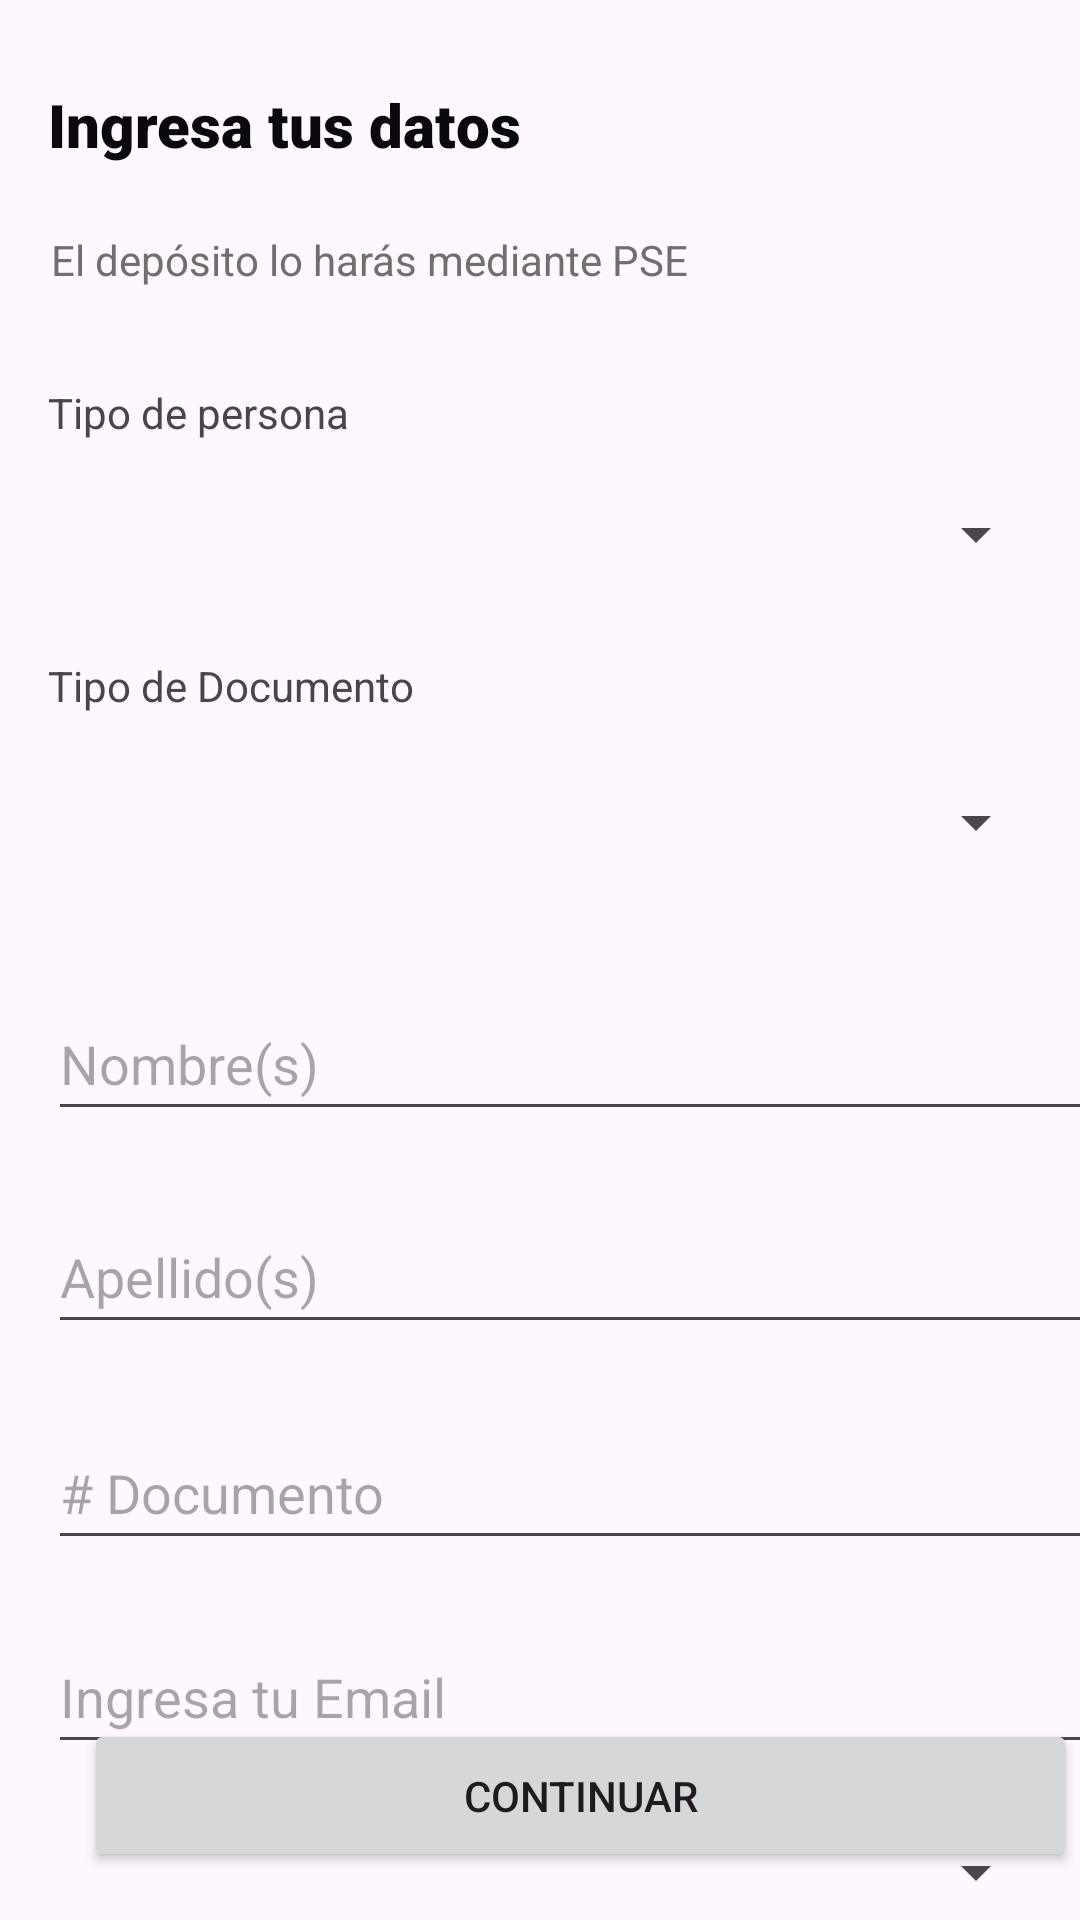

Write the Android layout XML for this screen, with the resource values it uses.
<!-- AndroidManifest.xml: application theme Theme.CashWallet -->
<!-- res/layout/datos_pse.xml -->
<?xml version="1.0" encoding="utf-8"?>
<androidx.constraintlayout.widget.ConstraintLayout xmlns:android="http://schemas.android.com/apk/res/android"
    xmlns:app="http://schemas.android.com/apk/res-auto"
    xmlns:tools="http://schemas.android.com/tools"
    android:id="@+id/main2"
    android:layout_width="match_parent"
    android:layout_height="match_parent"
    tools:context=".DatosPSE">

    <Spinner
        android:id="@+id/TipoPer"
        android:layout_width="1000px"
        android:layout_height="48dp"
        android:layout_marginStart="16dp"
        android:layout_marginTop="58dp"
        app:layout_constraintStart_toStartOf="parent"
        app:layout_constraintTop_toBottomOf="@+id/h1" />

    <Spinner
        android:id="@+id/TipoDoc"
        android:layout_width="1000px"
        android:layout_height="48dp"
        android:layout_marginStart="16dp"
        android:layout_marginTop="48dp"
        app:layout_constraintStart_toStartOf="parent"
        app:layout_constraintTop_toBottomOf="@+id/TipoPer" />

    <Spinner
        android:id="@+id/TipoBanco"
        android:layout_width="1000px"
        android:layout_height="48dp"
        android:layout_marginStart="16dp"
        android:layout_marginTop="12dp"
        app:layout_constraintStart_toStartOf="parent"
        app:layout_constraintTop_toBottomOf="@+id/Email" />

    <Button
        android:id="@+id/Continuar"
        android:layout_width="331dp"
        android:layout_height="51dp"
        android:layout_marginStart="28dp"
        android:layout_marginBottom="16dp"
        android:text="Continuar"
        app:layout_constraintBottom_toBottomOf="parent"
        app:layout_constraintStart_toStartOf="parent" />

    <TextView
        android:id="@+id/title"
        android:layout_width="196dp"
        android:layout_height="40dp"
        android:layout_marginStart="16dp"
        android:layout_marginTop="28dp"
        android:fontFamily="sans-serif-black"
        android:text="Ingresa tus datos"
        android:textColor="#0A090D"
        android:textSize="60px"
        app:layout_constraintStart_toStartOf="parent"
        app:layout_constraintTop_toTopOf="parent" />

    <TextView
        android:id="@+id/h1"
        android:layout_width="wrap_content"
        android:layout_height="wrap_content"
        android:layout_marginStart="17dp"
        android:layout_marginTop="9dp"
        android:layout_marginEnd="181dp"
        android:text="El depósito lo harás mediante PSE"
        android:textColor="#736D6D"
        android:visibility="visible"
        app:layout_constraintEnd_toEndOf="parent"
        app:layout_constraintHorizontal_bias="0.0"
        app:layout_constraintStart_toStartOf="parent"
        app:layout_constraintTop_toBottomOf="@+id/title" />

    <EditText
        android:id="@+id/Email"
        android:layout_width="378dp"
        android:layout_height="48dp"
        android:layout_marginStart="16dp"
        android:layout_marginTop="20dp"
        android:ems="10"
        android:hint="Ingresa tu Email"
        android:inputType="textEmailAddress"
        app:layout_constraintStart_toStartOf="parent"
        app:layout_constraintTop_toBottomOf="@+id/NumDat" />

    <EditText
        android:id="@+id/NomDat"
        android:layout_width="378dp"
        android:layout_height="48dp"
        android:layout_marginStart="16dp"
        android:layout_marginTop="31dp"
        android:ems="10"
        android:hint="Nombre(s)"
        android:inputType="text"
        app:layout_constraintStart_toStartOf="parent"
        app:layout_constraintTop_toBottomOf="@+id/TipoDoc" />

    <EditText
        android:id="@+id/ApellDat"
        android:layout_width="378dp"
        android:layout_height="48dp"
        android:layout_marginStart="16dp"
        android:layout_marginTop="23dp"
        android:ems="10"
        android:hint="Apellido(s)"
        android:inputType="text"
        app:layout_constraintStart_toStartOf="parent"
        app:layout_constraintTop_toBottomOf="@+id/NomDat" />

    <EditText
        android:id="@+id/NumDat"
        android:layout_width="378dp"
        android:layout_height="48dp"
        android:layout_marginStart="16dp"
        android:layout_marginTop="24dp"
        android:ems="10"
        android:hint="# Documento"
        android:inputType="text"
        app:layout_constraintStart_toStartOf="parent"
        app:layout_constraintTop_toBottomOf="@+id/ApellDat" />

    <TextView
        android:id="@+id/TexTip"
        android:layout_width="wrap_content"
        android:layout_height="wrap_content"
        android:layout_marginStart="16dp"
        android:layout_marginTop="32dp"
        android:text="Tipo de persona"
        app:layout_constraintStart_toStartOf="parent"
        app:layout_constraintTop_toBottomOf="@+id/h1" />

    <TextView
        android:id="@+id/textView2"
        android:layout_width="wrap_content"
        android:layout_height="wrap_content"
        android:layout_marginStart="16dp"
        android:layout_marginTop="17dp"
        android:text="Tipo de Documento"
        app:layout_constraintStart_toStartOf="parent"
        app:layout_constraintTop_toBottomOf="@+id/TipoPer" />

</androidx.constraintlayout.widget.ConstraintLayout>
<!-- resources referenced by this layout -->
<resources>
  <style name="Theme.CashWallet" parent="Base.Theme.CashWallet" />
  <style name="Base.Theme.CashWallet" parent="Theme.Material3.DayNight.NoActionBar">
          
          
      </style>
</resources>
